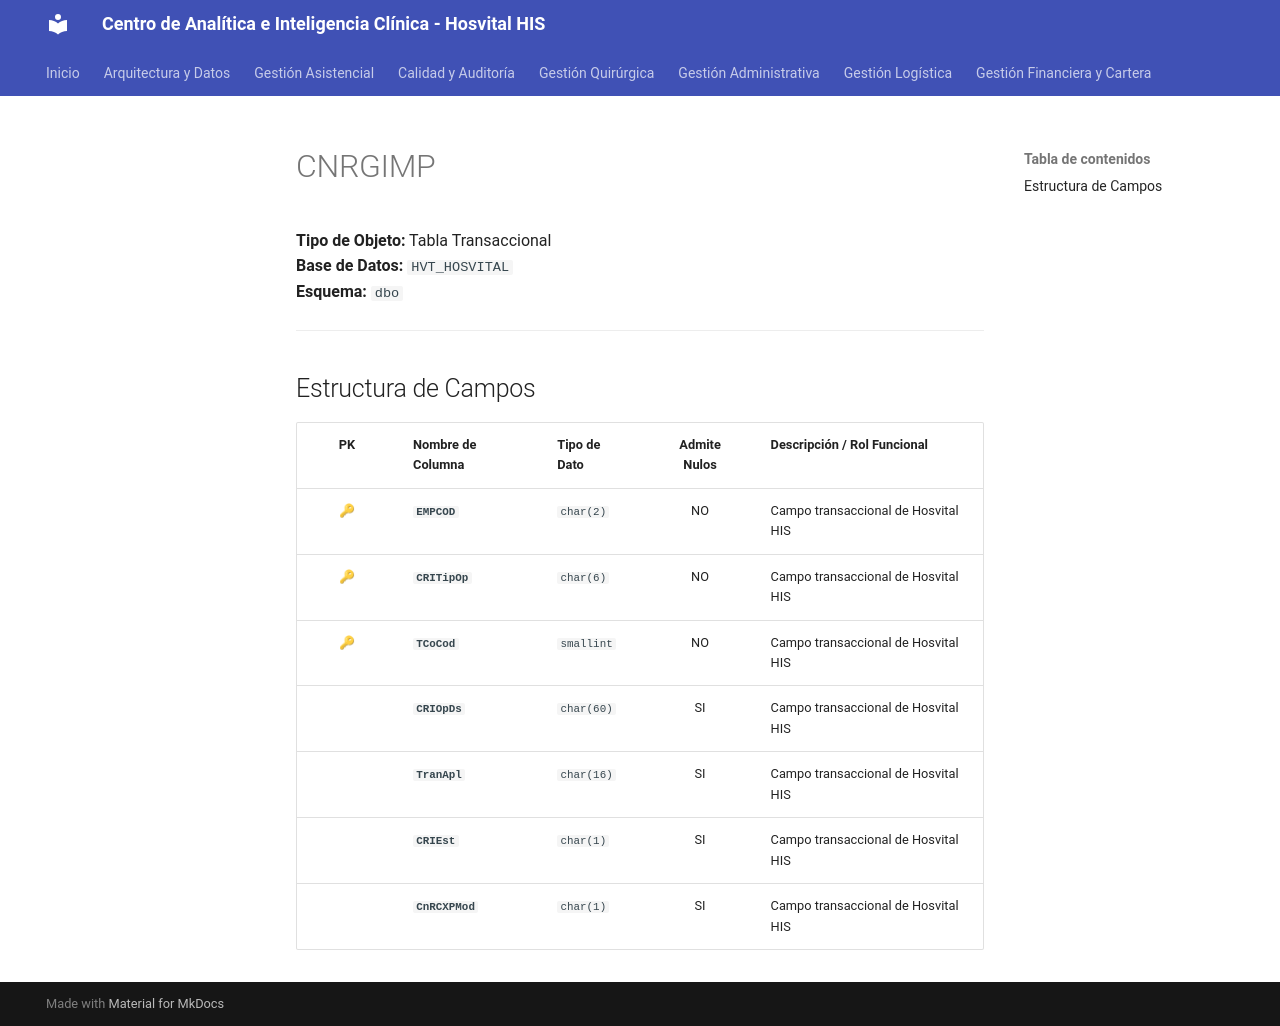

repository: SoporteSaludtech/superset-docs · page: diccionario-general/CNRGIMP/index.html · generator: mkdocs

# CNRGIMP

**Tipo de Objeto:** Tabla Transaccional  
**Base de Datos:** `HVT_HOSVITAL`  
**Esquema:** `dbo`

---

## Estructura de Campos

| PK | Nombre de Columna | Tipo de Dato | Admite Nulos | Descripción / Rol Funcional |
| :-: | :--- | :--- | :-: | :--- |
| 🔑 | **`EMPCOD`** | `char(2)` | NO | Campo transaccional de Hosvital HIS |
| 🔑 | **`CRITipOp`** | `char(6)` | NO | Campo transaccional de Hosvital HIS |
| 🔑 | **`TCoCod`** | `smallint` | NO | Campo transaccional de Hosvital HIS |
|  | **`CRIOpDs`** | `char(60)` | SI | Campo transaccional de Hosvital HIS |
|  | **`TranApl`** | `char(16)` | SI | Campo transaccional de Hosvital HIS |
|  | **`CRIEst`** | `char(1)` | SI | Campo transaccional de Hosvital HIS |
|  | **`CnRCXPMod`** | `char(1)` | SI | Campo transaccional de Hosvital HIS |
